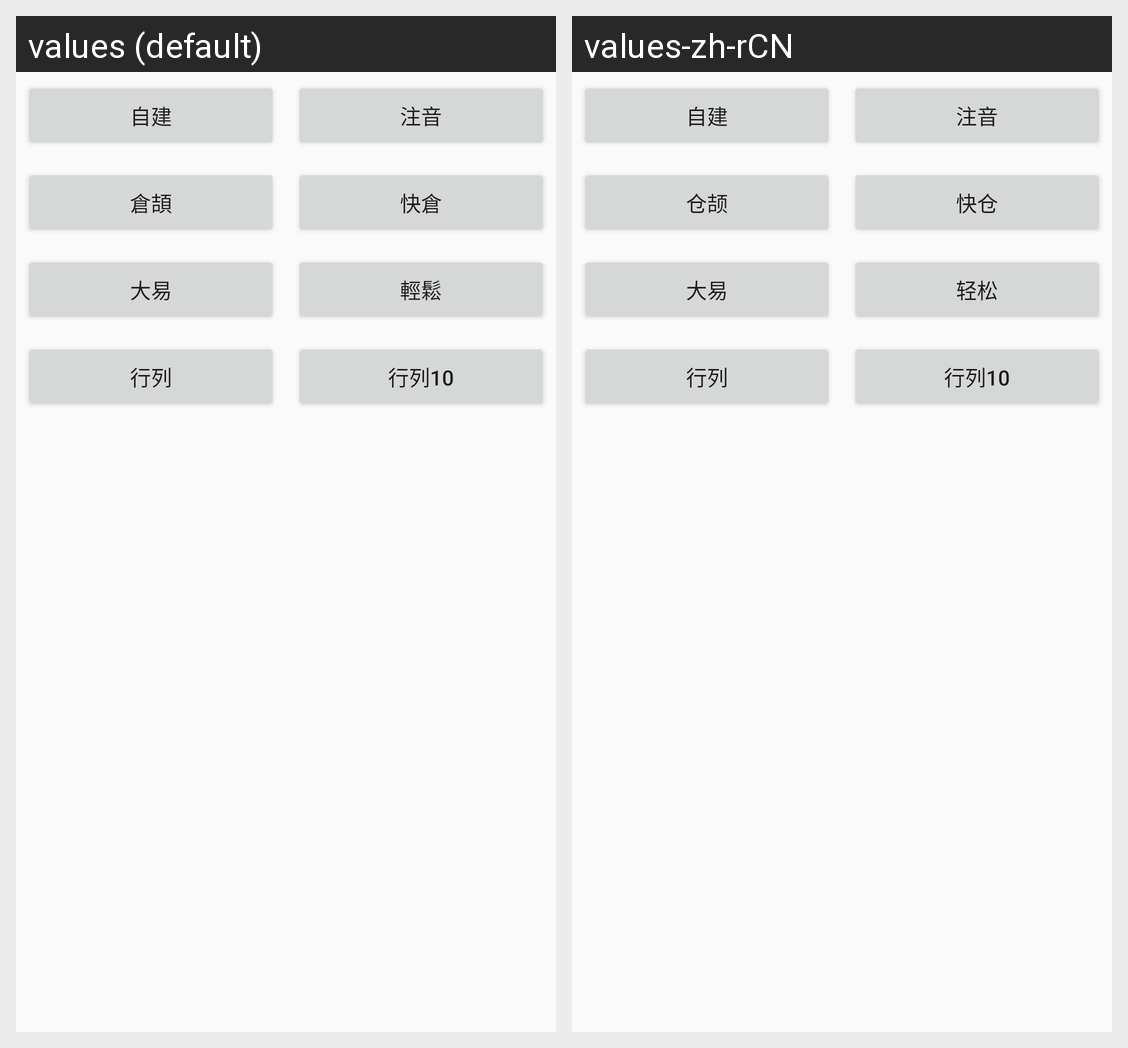

Here is an Android app screen in its default locale and in the app's own translations. Write out the translated-string differences for the strings that appear on this screen.
Android screen res/layout/kbsetting2.xml rendered under 2 locales, left to right: values (default), values-zh-rCN. Device: Nexus 5 (rendered at 1080×1920; each locale shown at half size, 540×960, under a caption strip naming it); theme AppTheme.
Strings drawn on this screen, with the default value and each locale's value (text and hints the layout hard-codes, and strings that could not be matched under every locale, appear in the picture but are not listed):

l3_manage_default
  values: 自建
  values-zh-rCN: 自建

l3_manage_phonetic
  values: 注音
  values-zh-rCN: 注音

l3_manage_cj
  values: 倉頡
  values-zh-rCN: 仓颉

l3_manage_scj
  values: 快倉
  values-zh-rCN: 快仓

l3_manage_dayi
  values: 大易
  values-zh-rCN: 大易

l3_manage_eazy
  values: 輕鬆
  values-zh-rCN: 轻松

l3_manage_array
  values: 行列
  values-zh-rCN: 行列

l3_manage_array10
  values: 行列10
  values-zh-rCN: 行列10
